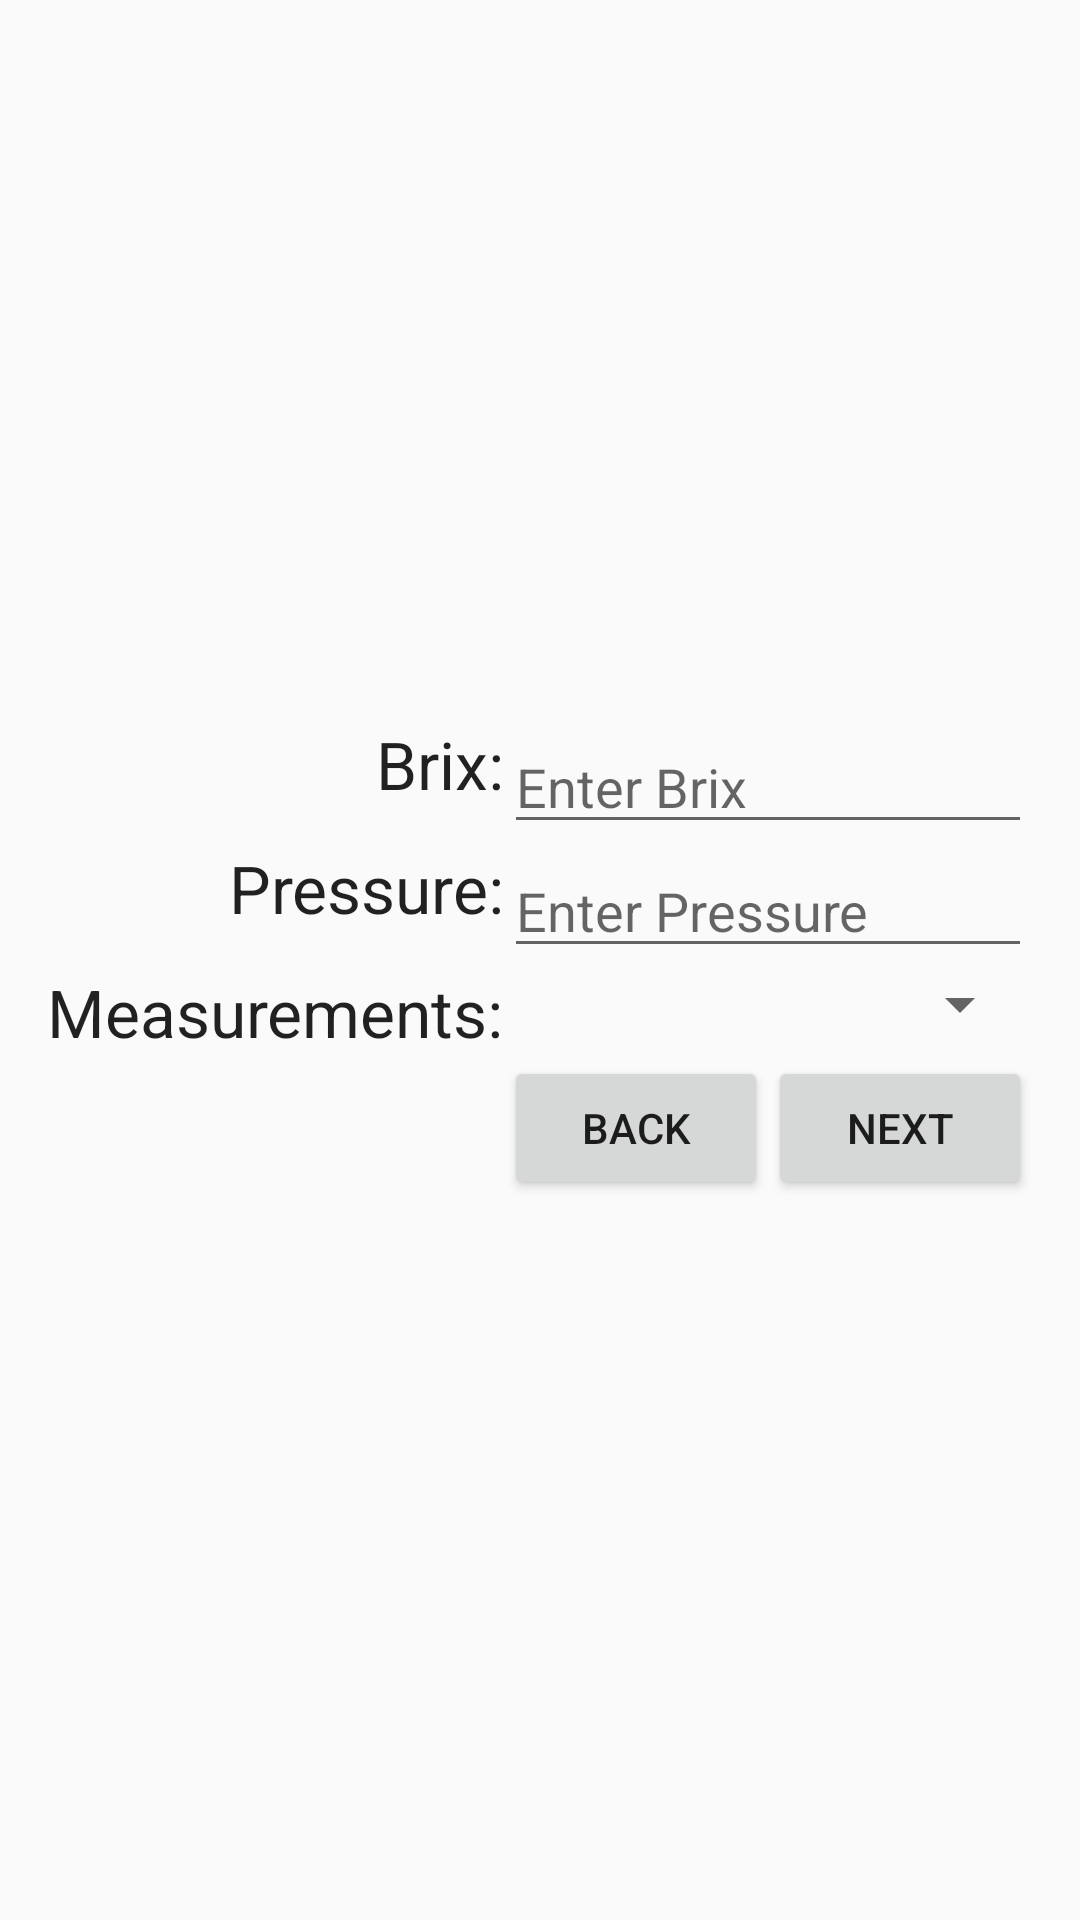

Android layout source for this screen:
<!-- AndroidManifest.xml: application theme AppTheme -->
<!-- res/layout/activity_brix_pressure_measurements.xml -->
<RelativeLayout xmlns:android="http://schemas.android.com/apk/res/android"
    xmlns:tools="http://schemas.android.com/tools"
    android:layout_width="match_parent"
    android:layout_height="match_parent" >

    <TableLayout 
        android:layout_width="wrap_content"
    	android:layout_height="wrap_content"
        android:layout_centerInParent="true">
        
        <TableRow 
            android:layout_width="wrap_content"
    		android:layout_height="wrap_content">
    		
            <TextView
		        android:id="@+id/textview_brix"
		        android:layout_width="wrap_content"
		        android:layout_height="wrap_content"
		        android:text="@string/textview_brix"
		        android:textAppearance="?android:attr/textAppearanceLarge"
		        android:layout_gravity="right" />
            
            <EditText
			        android:id="@+id/edit_brix"
			        android:layout_width="wrap_content"
			        android:layout_height="wrap_content"
			        android:hint="@string/edit_brix" 
			        android:inputType="numberDecimal" />
		</TableRow>
		<TableRow 
            android:layout_width="wrap_content"
    		android:layout_height="wrap_content">
            
		    <TextView
			        android:id="@+id/textview_pressure"
			        android:layout_width="wrap_content"
			        android:layout_height="wrap_content"
			        android:text="@string/textview_pressure"
			        android:textAppearance="?android:attr/textAppearanceLarge"
			        android:layout_gravity="right" />
		    
		    <EditText
			        android:id="@+id/edit_pressure"
			        android:layout_width="wrap_content"
			        android:layout_height="wrap_content"
			        android:hint="@string/edit_pressure" 
			        android:inputType="numberDecimal" />
		    
        </TableRow>
        <TableRow 
        	android:layout_width="wrap_content"
   			android:layout_height="wrap_content">
		    
            <TextView
		        android:id="@+id/textview_measurements"
		        android:layout_width="wrap_content"
		        android:layout_height="wrap_content"
		        android:text="@string/textview_measurements"
		        android:textAppearance="?android:attr/textAppearanceLarge" />
            
            <Spinner
		        android:id="@+id/edit_measurements"
		        android:layout_width="wrap_content"
		        android:layout_height="wrap_content"
		        android:hint="@string/edit_measurements" />
			    
        </TableRow>
        <TableRow 
        	android:layout_width="wrap_content"
   			android:layout_height="wrap_content">
            <RelativeLayout 
                android:layout_width="wrap_content"
   				android:layout_height="wrap_content">
                
            </RelativeLayout>
            
		    <LinearLayout 
	                android:layout_width="wrap_content"
	   				android:layout_height="wrap_content"
	   				android:orientation="horizontal">
	            
		        <Button
			        android:id="@+id/button_back"
			        android:layout_width="wrap_content"
			        android:layout_height="wrap_content"
			        android:text="@string/edit_button_back"
			        android:onClick="back" />
				        
			    <Button
			        android:id="@+id/button_next"
			        android:layout_width="wrap_content"
			        android:layout_height="wrap_content"
			        android:text="@string/button_next"
			        android:onClick="next"
			        android:layout_gravity="right"/>
		        
	        </LinearLayout> 
        </TableRow>      
	</TableLayout>
</RelativeLayout>
<!-- resources referenced by this layout -->
<resources>
  <string name="button_next">Next</string>
  <string name="edit_brix">Enter Brix</string>
  <string name="edit_button_back">Back</string>
  <string name="edit_measurements">Enter Measurements</string>
  <string name="edit_pressure">Enter Pressure</string>
  <string name="textview_brix">Brix:</string>
  <string name="textview_measurements">Measurements:</string>
  <string name="textview_pressure">Pressure:</string>
  <style name="AppTheme" parent="Base.Theme.AppCompat.Light.DarkActionBar">
          
      </style>
</resources>
